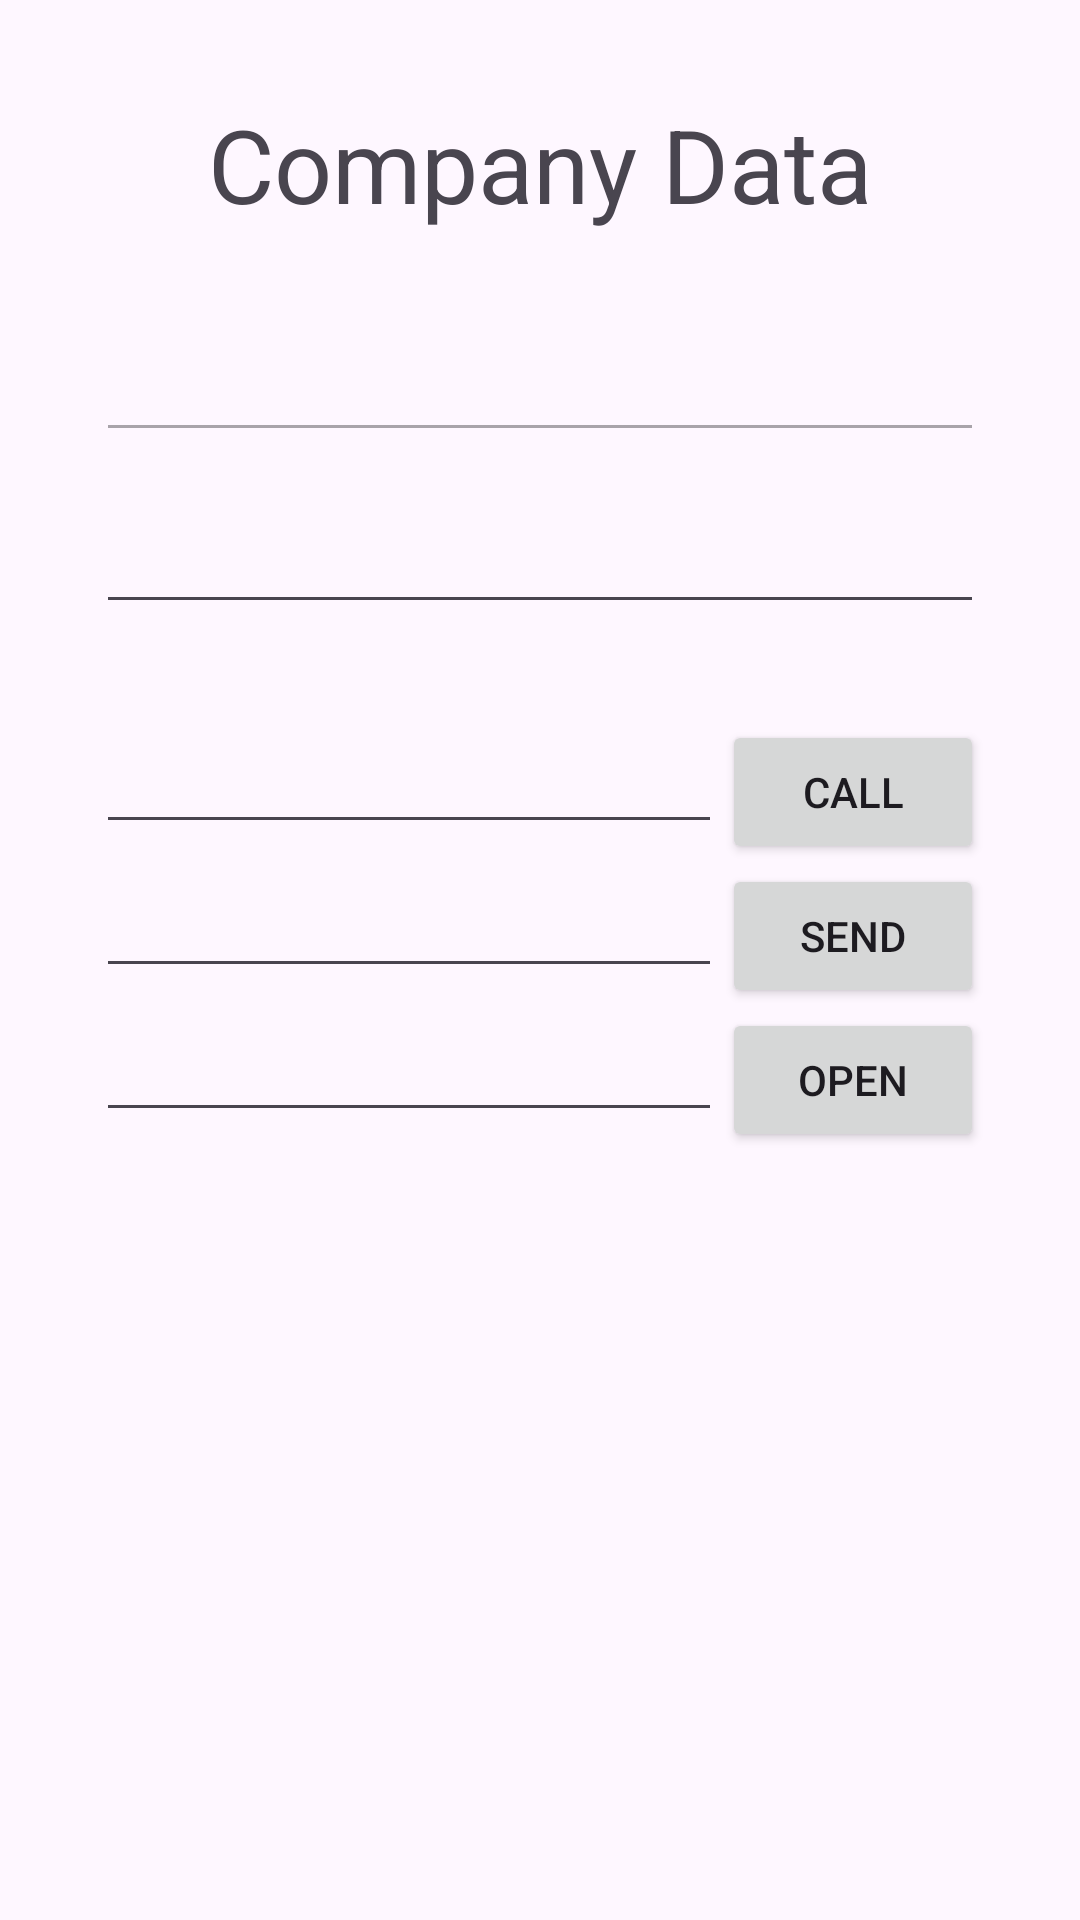

Write the Android layout XML for this screen, with the resource values it uses.
<!-- AndroidManifest.xml: application theme Theme.MobileApps -->
<!-- res/layout/activity_company.xml -->
<?xml version="1.0" encoding="utf-8"?>
<androidx.constraintlayout.widget.ConstraintLayout xmlns:android="http://schemas.android.com/apk/res/android"
    xmlns:app="http://schemas.android.com/apk/res-auto"
    xmlns:tools="http://schemas.android.com/tools"
    android:id="@+id/main"
    android:layout_width="match_parent"
    android:layout_height="match_parent"
    tools:context=".CompanyActivity">

    <TextView
        android:id="@+id/tvTitle"
        android:layout_width="wrap_content"
        android:layout_height="wrap_content"
        android:layout_marginTop="32dp"
        android:text="Company Data"
        android:textSize="34sp"
        app:layout_constraintEnd_toEndOf="parent"
        app:layout_constraintStart_toStartOf="parent"
        app:layout_constraintTop_toTopOf="parent" />

    <EditText
        android:id="@+id/etID"
        android:layout_width="0dp"
        android:layout_height="wrap_content"
        android:layout_marginStart="32dp"
        android:layout_marginTop="32dp"
        android:layout_marginEnd="32dp"
        android:ems="10"
        android:enabled="false"
        android:inputType="text"
        app:layout_constraintEnd_toEndOf="parent"
        app:layout_constraintStart_toStartOf="parent"
        app:layout_constraintTop_toBottomOf="@+id/tvTitle" />

    <EditText
        android:id="@+id/etCompanyName"
        android:layout_width="0dp"
        android:layout_height="wrap_content"
        android:layout_marginStart="32dp"
        android:layout_marginTop="16dp"
        android:layout_marginEnd="32dp"
        android:ems="10"
        android:inputType="text"
        app:layout_constraintEnd_toEndOf="parent"
        app:layout_constraintStart_toStartOf="parent"
        app:layout_constraintTop_toBottomOf="@+id/etID" />

    <TableLayout
        android:id="@+id/tlActions"
        android:layout_width="0dp"
        android:layout_height="0dp"
        android:layout_marginStart="32dp"
        android:layout_marginTop="32dp"
        android:layout_marginEnd="32dp"
        android:layout_marginBottom="32dp"
        android:weightSum="3"
        app:layout_constraintBottom_toBottomOf="parent"
        app:layout_constraintEnd_toEndOf="parent"
        app:layout_constraintStart_toStartOf="parent"
        app:layout_constraintTop_toBottomOf="@+id/etCompanyName">

        <TableRow
            android:layout_width="match_parent"
            android:layout_height="match_parent">

            <EditText
                android:id="@+id/etPhoneNumber"
                android:layout_width="wrap_content"
                android:layout_height="wrap_content"
                android:layout_weight="2"
                android:ems="10"
                android:inputType="phone" />

            <Button
                android:id="@+id/btnCall"
                android:layout_width="wrap_content"
                android:layout_height="wrap_content"
                android:layout_weight="1"
                android:text="Call" />
        </TableRow>

        <TableRow
            android:layout_width="match_parent"
            android:layout_height="match_parent">

            <EditText
                android:id="@+id/etCompanyEmail"
                android:layout_width="wrap_content"
                android:layout_height="wrap_content"
                android:layout_weight="2"
                android:ems="10"
                android:inputType="textEmailAddress" />

            <Button
                android:id="@+id/btnSend"
                android:layout_width="wrap_content"
                android:layout_height="wrap_content"
                android:layout_weight="1"
                android:text="Send" />
        </TableRow>

        <TableRow
            android:layout_width="match_parent"
            android:layout_height="match_parent">

            <EditText
                android:id="@+id/etWeb"
                android:layout_width="wrap_content"
                android:layout_height="wrap_content"
                android:layout_weight="2"
                android:ems="10"
                android:inputType="text" />

            <Button
                android:id="@+id/btnOpen"
                android:layout_width="wrap_content"
                android:layout_height="wrap_content"
                android:layout_weight="1"
                android:text="Open" />
        </TableRow>
    </TableLayout>
</androidx.constraintlayout.widget.ConstraintLayout>
<!-- resources referenced by this layout -->
<resources>
  <style name="Theme.MobileApps" parent="Base.Theme.MobileApps" />
  <style name="Base.Theme.MobileApps" parent="Theme.Material3.DayNight.NoActionBar">
          
          
      </style>
</resources>
